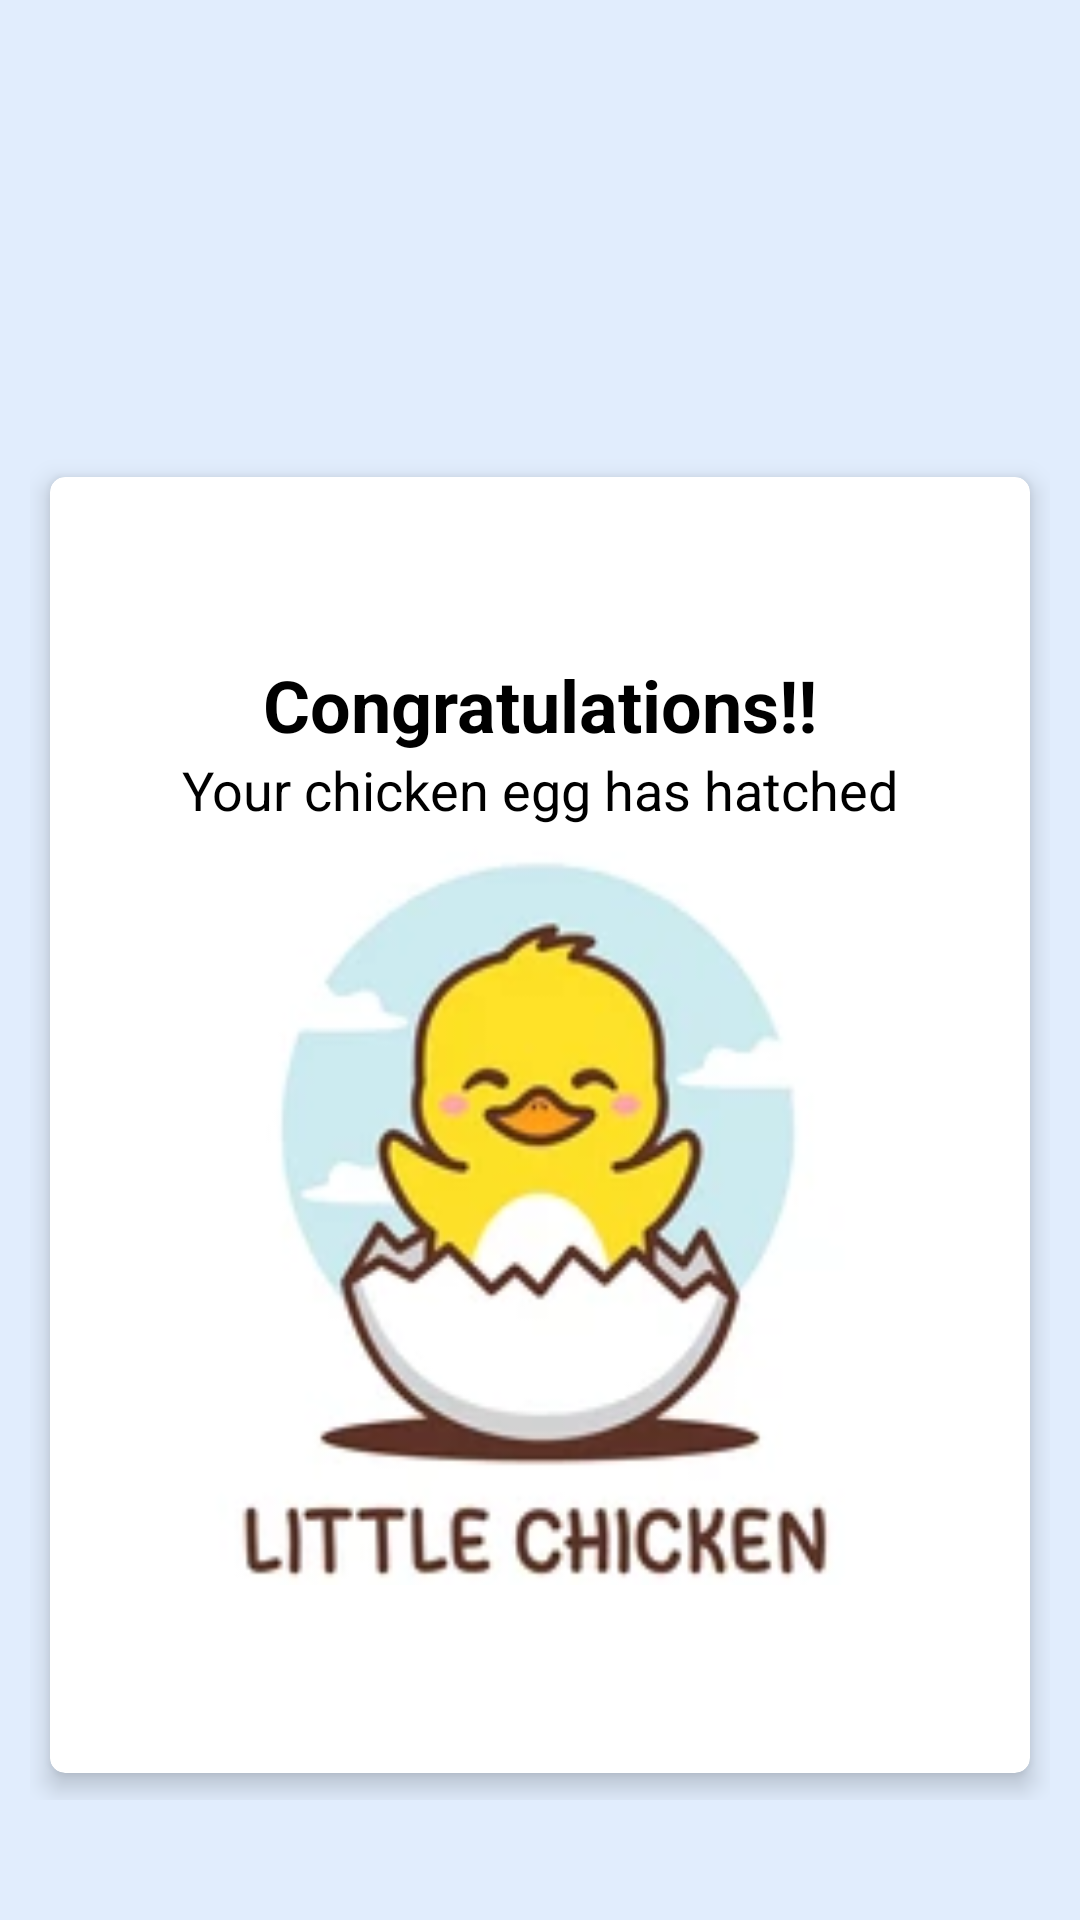

Here is an Android app screen rendered from its layout file. Give the layout XML and the strings, colors and styles it references.
<!-- AndroidManifest.xml: application theme Theme.My_IOT_Device_Data_2 -->
<!-- res/layout/activity_motion.xml -->
<?xml version="1.0" encoding="utf-8"?>
<androidx.constraintlayout.widget.ConstraintLayout xmlns:android="http://schemas.android.com/apk/res/android"
    xmlns:app="http://schemas.android.com/apk/res-auto"
    xmlns:tools="http://schemas.android.com/tools"
    android:layout_width="match_parent"
    android:layout_height="match_parent"
    android:background="#E1EDFD">


    <LinearLayout
        android:layout_width="wrap_content"
        android:layout_height="wrap_content"
        app:layout_constraintStart_toStartOf="parent"
        app:layout_constraintEnd_toEndOf="parent"
        android:layout_marginTop="16dp">

        <androidx.cardview.widget.CardView
            android:layout_width="340dp"
            android:layout_height="450dp"
            android:layout_marginTop="150dp"
            app:cardElevation="5dp"
            app:cardUseCompatPadding="true"
            app:cardCornerRadius="5dp"
            app:cardBackgroundColor="@color/white">

            <LinearLayout
                android:layout_width="wrap_content"
                android:layout_height="wrap_content"
                android:layout_gravity="center"
                android:gravity="center"
                android:orientation="vertical"
                android:layout_margin="6dp">
                <LinearLayout
                    android:layout_width="wrap_content"
                    android:layout_height="wrap_content"
                    android:orientation="horizontal">
                    <TextView
                        android:id="@+id/textView5"
                        android:layout_width="wrap_content"
                        android:layout_height="wrap_content"
                        android:layout_weight="1"
                        android:text="Congratulations!!"
                        android:textStyle="bold"
                        android:textSize="24sp"
                        android:textColor="@color/black"/>

                </LinearLayout>
                <LinearLayout
                    android:layout_width="wrap_content"
                    android:layout_height="wrap_content"
                    android:orientation="horizontal">
                    <TextView
                        android:layout_width="wrap_content"
                        android:layout_height="wrap_content"
                        android:layout_weight="1"
                        android:text="Your chicken egg has hatched"
                        android:textSize="18sp"
                        android:textColor="@color/black"/>

                </LinearLayout>
                <LinearLayout
                    android:layout_width="wrap_content"
                    android:layout_height="wrap_content"
                    android:padding="3dp"
                    android:orientation="horizontal">
                    <ImageView
                        android:layout_width="250dp"
                        android:layout_height="250dp"
                        android:background="@drawable/logo"
                        android:padding="30dp"/>


                </LinearLayout>



            </LinearLayout>


        </androidx.cardview.widget.CardView>



    </LinearLayout>


</androidx.constraintlayout.widget.ConstraintLayout>
<!-- resources referenced by this layout -->
<resources>
  <color name="black">#FF000000</color>
  <color name="white">#FFFFFFFF</color>
  <!-- drawable logo: png bitmap (drawable, 33974 bytes) -->
  <style name="Theme.My_IOT_Device_Data_2" parent="Base.Theme.My_IOT_Device_Data_2" />
  <style name="Base.Theme.My_IOT_Device_Data_2" parent="Theme.Material3.DayNight.NoActionBar">
          
          
      </style>
</resources>
